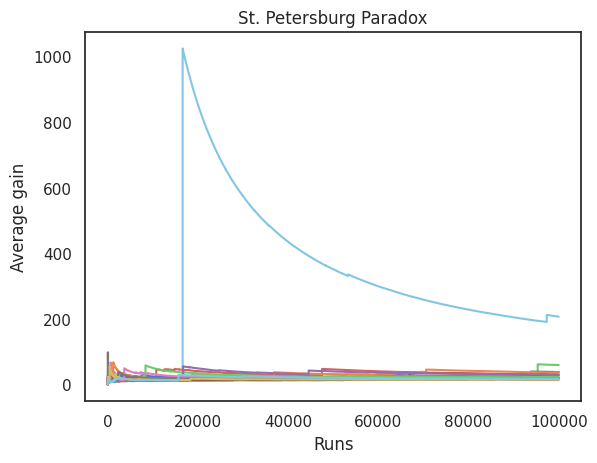

The script that saved this image:
import random
import matplotlib.pyplot as plt
import seaborn as sns


def gain(n):
    res = []
    total = 0
    for i in range (1, n + 1):
        j = 0
        win = False
        while j < i and not win and pow(2, j) <= 10000000:
            j = j + 1
            win = random.randint(0, 1) == 1
        total += pow(2, j) * win
        res.append(total / i)
    return res


def plot(simulations):
    x = range(len(simulations))
    plt.plot(x, simulations)


if __name__ == '__main__':
    sns.set(style="white", palette="muted", color_codes=True)
    for i in range(20):
        plot(gain(100000))

    plt.title("St. Petersburg Paradox")
    plt.xlabel("Runs")
    plt.ylabel("Average gain")
    plt.show()
